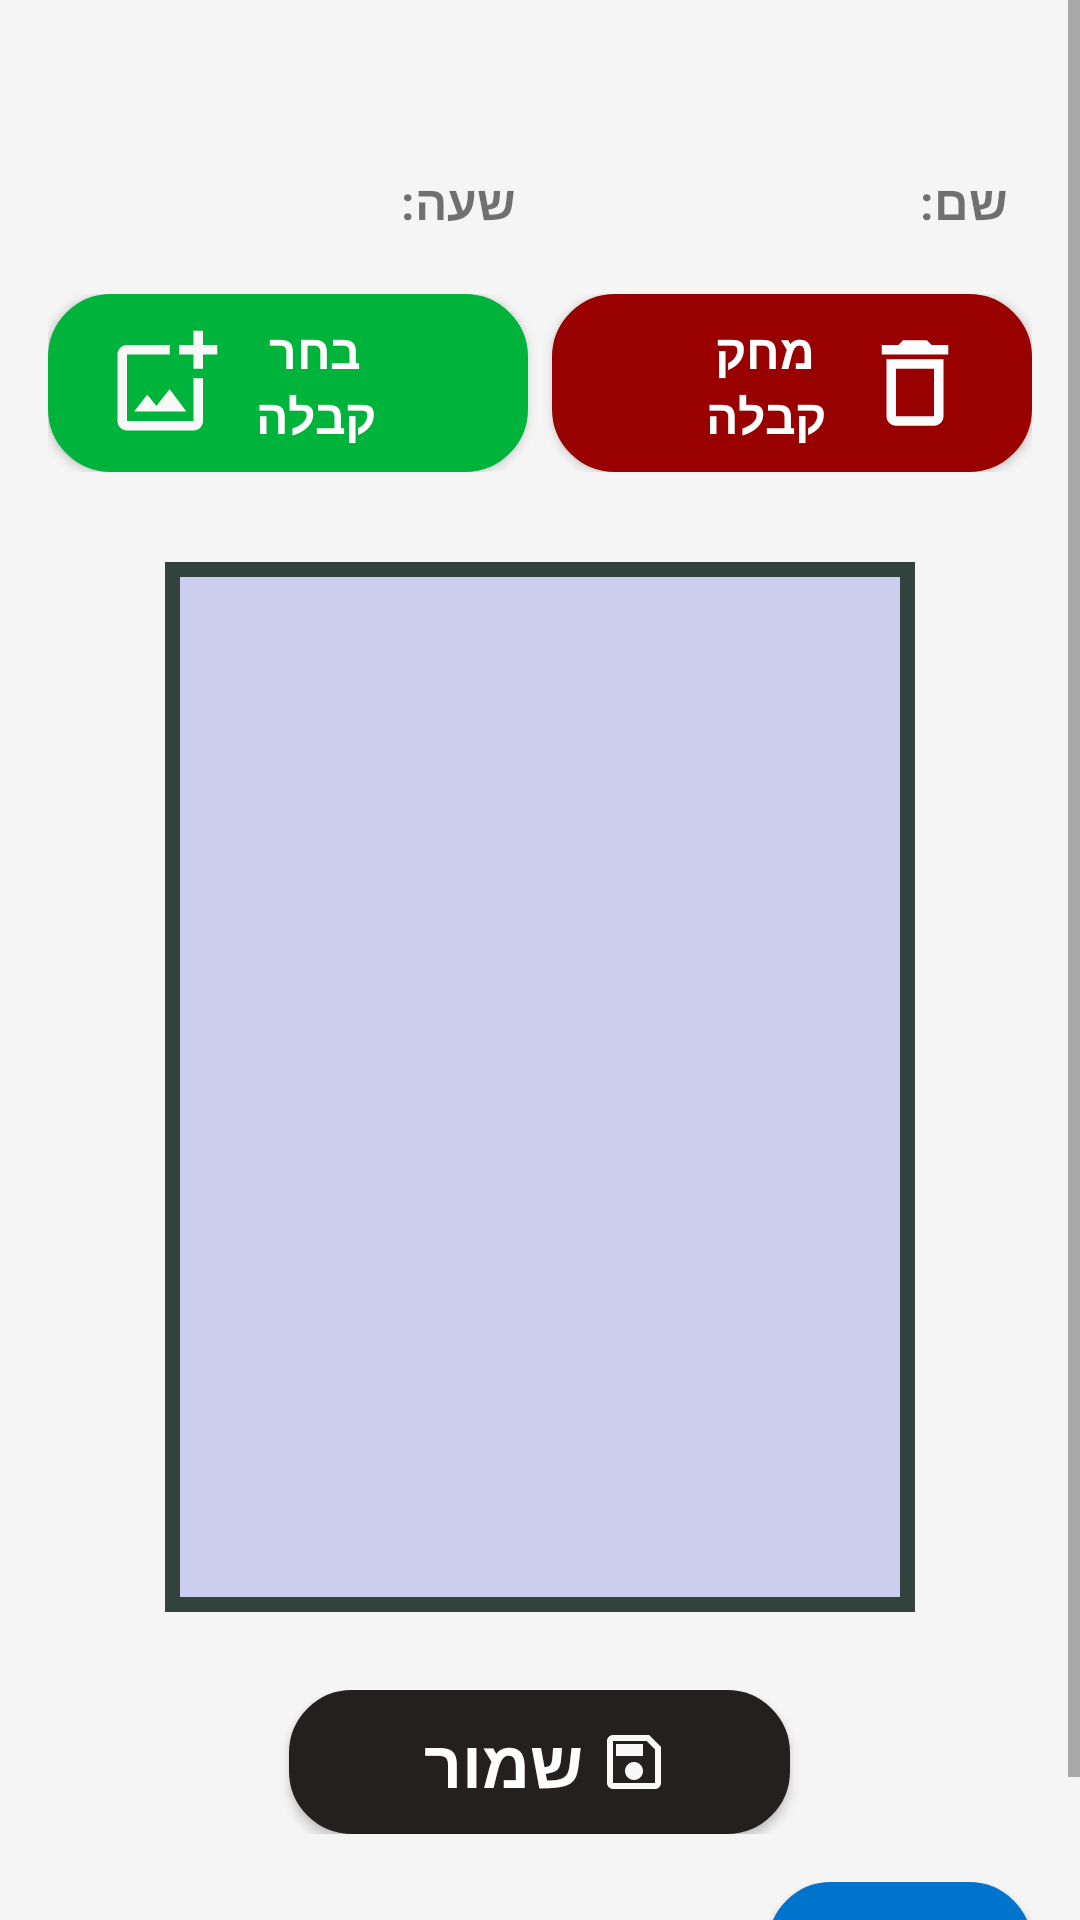

Write the Android layout XML for this screen, with the resource values it uses.
<!-- AndroidManifest.xml: application theme Theme.Receiptskeeper -->
<!-- res/layout/fragment_details.xml -->
<?xml version="1.0" encoding="utf-8"?>
<ScrollView xmlns:android="http://schemas.android.com/apk/res/android"
    xmlns:tools="http://schemas.android.com/tools"
    android:layout_width="match_parent"
    android:layout_height="match_parent"
    android:fillViewport="true"
    android:background="#F5F5F5" >



    <LinearLayout
        android:layout_width="match_parent"
        android:layout_height="wrap_content"
        android:orientation="vertical"
        android:padding="16dp"
        >

        <LinearLayout
            android:layout_width="match_parent"
            android:layout_height="wrap_content"
            android:orientation="horizontal"
            android:gravity="center"
            android:layout_marginBottom="8dp">

            <TextView
                android:id="@+id/dateTextView"
                android:layout_width="wrap_content"
                android:layout_height="wrap_content"
                android:textSize="24sp"
                android:textStyle="bold"
                />

        </LinearLayout>

        <LinearLayout
            android:layout_width="match_parent"
            android:layout_height="wrap_content"
            android:layout_marginBottom="20dp"
            android:orientation="horizontal"
            android:textDirection="rtl">

            <TextView
                android:id="@+id/timeTextView"
                android:layout_width="0dp"
                android:layout_height="wrap_content"
                android:layout_weight="1"
                android:layout_marginEnd="8dp"
                android:textSize="16sp"
                android:textStyle="bold"
                android:text="@string/hour" />

            <TextView
                android:id="@+id/nameTextView"
                android:layout_width="0dp"
                android:layout_height="wrap_content"
                android:layout_weight="1"
                android:layout_marginEnd="8dp"
                android:textSize="16sp"
                android:textStyle="bold"
                android:text="@string/name" />

        </LinearLayout>


        <LinearLayout
            android:layout_width="match_parent"
            android:layout_height="wrap_content"
            android:layout_marginBottom="20dp">

            <androidx.appcompat.widget.AppCompatButton
                android:id="@+id/btnOpenCamera"
                android:layout_width="0dp"
                android:layout_height="wrap_content"
                android:layout_weight="1"
                android:text="@string/uploadReceipt"
                android:layout_marginEnd="8dp"
                android:backgroundTint="#00b33a"
                android:textSize="16sp"
                android:textColor="#FFFFFF"
                android:textStyle="bold"
                android:drawableLeft="@drawable/icon_add_phot"
                android:background="@drawable/bg_button"
                android:paddingRight="40dp"
                android:paddingLeft="20dp"
                android:paddingTop="8dp"
                android:paddingBottom="8dp"
                />

            <androidx.appcompat.widget.AppCompatButton
                android:id="@+id/btnDeleteImg"
                android:layout_width="0dp"
                android:layout_height="wrap_content"
                android:layout_weight="1"
                android:text="@string/deleteReceipt"
                android:backgroundTint="#990000"
                android:textColor="#FFFFFF"
                android:textSize="16sp"
                android:textStyle="bold"
                android:drawableRight="@drawable/icon_delete"
                android:background="@drawable/bg_button"
                android:paddingRight="20dp"
                android:paddingLeft="40dp"
                android:paddingTop="8dp"
                android:paddingBottom="8dp"
                />

        </LinearLayout>



        <LinearLayout
            android:layout_width="match_parent"
            android:layout_height="wrap_content"
            android:layout_marginBottom="16dp"
            android:gravity="center"
            >

            <FrameLayout
                android:layout_width="250dp"
                android:layout_height="350dp"
                android:layout_marginBottom="10dp"
                android:layout_marginTop="10dp"
                tools:ignore="UselessParent">

                <ImageView
                    android:id="@+id/imageDisplay"
                    android:layout_width="match_parent"
                    android:layout_height="match_parent"
                    android:scaleType="centerCrop"
                    android:background="@drawable/bg_queue"
                    android:contentDescription="@string/receiptImage" />

                <View
                    android:layout_width="match_parent"
                    android:layout_height="match_parent"
                    android:background="@drawable/border_image_view" />

            </FrameLayout>


        </LinearLayout>

        <LinearLayout
            android:layout_width="match_parent"
            android:layout_height="wrap_content"
            android:layout_marginBottom="16dp"
            android:gravity="center"
            >

            <androidx.appcompat.widget.AppCompatButton
                android:id="@+id/btnUploadImage"
                android:layout_width="wrap_content"
                android:layout_height="wrap_content"
                android:text="@string/save"
                android:backgroundTint="#23201F"
                android:textSize="22sp"
                android:textColor="#FFFFFF"
                android:drawableRight="@drawable/icon_save"
                android:textStyle="bold"
                android:background="@drawable/bg_button"
                android:paddingRight="40dp"
                android:paddingLeft="45dp"
                android:drawablePadding="5dp"
                android:paddingTop="8dp"
                android:paddingBottom="8dp"
                />
        </LinearLayout>

        <RelativeLayout
            android:layout_width="match_parent"
            android:layout_height="wrap_content"
            >

            <androidx.appcompat.widget.AppCompatButton
                android:id="@+id/btnShareImage"
                android:layout_width="wrap_content"
                android:paddingRight="20dp"
                android:paddingLeft="20dp"
                android:paddingTop="8dp"
                android:paddingBottom="8dp"
                android:layout_height="wrap_content"
                android:drawableRight="@drawable/icon_share"
                android:text="@string/share"
                android:backgroundTint="#0073cc"
                android:textSize="14sp"
                android:textColor="#FFFFFF"
                android:textStyle="bold"
                android:drawablePadding="5dp"
                android:background="@drawable/bg_button"
                android:layout_alignParentEnd="true"/>

        </RelativeLayout>


    </LinearLayout>

</ScrollView>
<!-- resources referenced by this layout -->
<resources>
  <!-- drawable bg_button (drawable) -->
  <?xml version="1.0" encoding="utf-8"?>
  <selector xmlns:android="http://schemas.android.com/apk/res/android">
      <item android:state_pressed="true">
          <shape>
              <corners android:radius="12dp" />
              <solid android:color="#bb161717" />
              <stroke android:color="#ffffff" android:width="2dp" />
          </shape>
      </item>
      <item>
          <shape>
              <corners android:radius="20dp" />
              <solid android:color="#23201F" />
              <stroke android:color="#ffffff" android:width="2dp" />
          </shape>
      </item>
  </selector>
  <!-- drawable bg_queue (drawable) -->
  <?xml version="1.0" encoding="utf-8"?>
  <selector xmlns:android="http://schemas.android.com/apk/res/android">
  
  
  
  
  
  
      <item>
          <shape>
              <corners android:radius="5dp" />
              <solid android:color="#ccceee" />
          </shape>
      </item>
  </selector>
  <!-- drawable border_image_view (drawable) -->
  <?xml version="1.0" encoding="utf-8"?>
  <shape xmlns:android="http://schemas.android.com/apk/res/android">
      <solid android:color="#00000000" />
      <stroke
          android:width="5dp"
          android:color="#32423c"
          />
  </shape>
  <!-- drawable icon_add_phot (drawable) -->
  <vector android:height="38dp" android:tint="#F8F8F8"
      android:viewportHeight="24" android:viewportWidth="24"
      android:width="38dp" xmlns:android="http://schemas.android.com/apk/res/android">
      <path android:fillColor="@android:color/white" android:pathData="M18,20L4,20L4,6h9L13,4L4,4c-1.1,0 -2,0.9 -2,2v14c0,1.1 0.9,2 2,2h14c1.1,0 2,-0.9 2,-2v-9h-2v9zM10.21,16.83l-1.96,-2.36L5.5,18h11l-3.54,-4.71zM20,4L20,1h-2v3h-3c0.01,0.01 0,2 0,2h3v2.99c0.01,0.01 2,0 2,0L20,6h3L23,4h-3z"/>
  </vector>
  <!-- drawable icon_delete (drawable) -->
  <vector android:height="38dp" android:tint="#FDFDFD"
      android:viewportHeight="24" android:viewportWidth="24"
      android:width="38dp" xmlns:android="http://schemas.android.com/apk/res/android">
      <path android:fillColor="@android:color/white" android:pathData="M6,19c0,1.1 0.9,2 2,2h8c1.1,0 2,-0.9 2,-2L18,7L6,7v12zM8,9h8v10L8,19L8,9zM15.5,4l-1,-1h-5l-1,1L5,4v2h14L19,4z"/>
  </vector>
  <!-- drawable icon_save (drawable) -->
  <vector android:height="24dp" android:tint="#F8F8F8"
      android:viewportHeight="24" android:viewportWidth="24"
      android:width="24dp" xmlns:android="http://schemas.android.com/apk/res/android">
      <path android:fillColor="@android:color/white" android:pathData="M17,3L5,3c-1.11,0 -2,0.9 -2,2v14c0,1.1 0.89,2 2,2h14c1.1,0 2,-0.9 2,-2L21,7l-4,-4zM19,19L5,19L5,5h11.17L19,7.83L19,19zM12,12c-1.66,0 -3,1.34 -3,3s1.34,3 3,3 3,-1.34 3,-3 -1.34,-3 -3,-3zM6,6h9v4L6,10z"/>
  </vector>
  <string name="deleteReceipt">מחק קבלה</string>
  <string name="hour">שעה: </string>
  <string name="name">שם:</string>
  <string name="receiptImage">המונה של הקבלה</string>
  <string name="save">שמור</string>
  <string name="share"> שתף</string>
  <string name="uploadReceipt">בחר קבלה</string>
  <style name="Theme.Receiptskeeper" parent="Theme.MaterialComponents.DayNight.NoActionBar">
          
          <item name="colorPrimary">#FF333333</item>
          <item name="colorPrimaryVariant">#272727</item>
          <item name="colorOnPrimary">@color/white</item>
          
          <item name="colorSecondary">#888888</item>
          <item name="colorSecondaryVariant">#FF444444</item>
          <item name="colorOnSecondary">@color/black</item>
          
          <item name="android:statusBarColor">?attr/colorPrimaryVariant</item>
          
          <item name="android:windowBackground">#E9F1F1</item>
  
      </style>
  <color name="white">#FFFFFFFF</color>
  <color name="black">#FF000000</color>
</resources>
